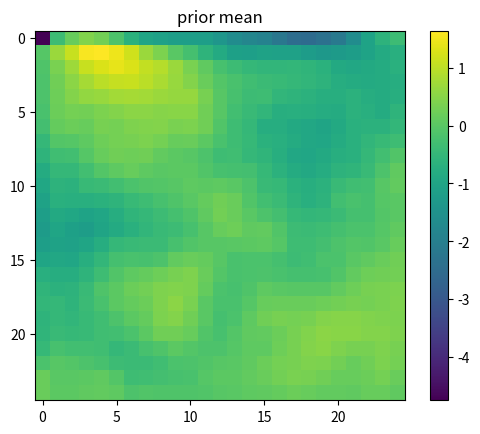

This chart was generated by the following Python code: (Note: this script raises an exception after producing the figure.)
import numpy as np
import matplotlib.pyplot as plt

print("hello world")
# grid size
n1 = 25
n = n1 * n1

# define regular grid of locations
vv = np.arange(n1).reshape(-1, 1)
uu = np.ones([n1, 1])
sites1 = vv * uu.T
sites2 = uu * vv.T
# plt.plot(sites1, sites2, 'ko')
# plt.title("grid")
# plt.show()

# vectorise the grid
sites1v = sites1.flatten().reshape(-1, 1)
sites2v = sites2.flatten().reshape(-1, 1)
# true_field = np.sin(.2 * sites2v) + np.cos(.03 * sites1v)
# plt.plot(sites1v, sites2v, 'k.')
# plt.title("grid decomposition")
# plt.show()

# plt.imshow(true_field.reshape(n1, n1))
# plt.title("true_field")
# plt.show()

# prior mean
m = 0
# compute distance
ww = np.ones([n, 1])
ddE = np.dot(sites1v, ww.T) - np.dot(ww, sites1v.T)
dd2E = ddE * ddE
ddN = np.dot(sites2v, ww.T) - np.dot(ww, sites2v.T)
dd2N = ddN * ddN
H = np.sqrt(dd2E + dd2N)
# plt.imshow(H)
# plt.title("distance matrix")
# plt.show()

# compute covariance
phiM = .19
Sigma = (1 + phiM * H) * np.exp(-phiM * H)
# plt.imshow(Sigma)
# plt.title("covariance matrix")
# plt.show()

# compute cholesky
L = np.linalg.cholesky(Sigma)

# sample random part
x = np.dot(L.T, np.random.randn(n).reshape(-1, 1))
prior = np.ones([n, 1]) * m
# prior = true_field.reshape(-1, 1)
x = x + prior
xm = x.reshape(n1, n1)
plt.imshow(xm)
plt.title("prior mean")
plt.colorbar()
plt.show()

# sample from the grid
M = 100
F = np.zeros([M, n])
ind = np.random.randint(n, size = M)
for i in range(M):
    F[i, ind[i]] = True

# measure from the true fieldr
tau = .05
y = np.dot(F, x) + tau * np.random.randn(M).reshape(-1, 1)
# y = np.dot(F, true_field.reshape(-1, 1)) + tau * np.random.randn(M).reshape(-1, 1)

# compute C matrix
C = np.dot(F, np.dot(Sigma, F.T)) + np.diag(np.ones([M, 1]) * tau ** 2)

# compute posterior mean
xhat = prior + np.dot(Sigma, np.dot(F.T, np.linalg.solve(C, (y - np.dot(F, prior)))))
xhatm = xhat.reshape(n1, n1)
plt.imshow(xhatm)
plt.title("posterior mean")
plt.colorbar()
plt.show()

# compute posterior covariance
Vvhat = Sigma - np.dot(Sigma, np.dot(F.T, np.linalg.solve(C, np.dot(F, Sigma))))
vhat = np.diag(Vvhat)
vhatm = vhat.reshape(n1, n1)
plt.imshow(vhatm)
plt.colorbar()
plt.title("posterior variance")
plt.show()
